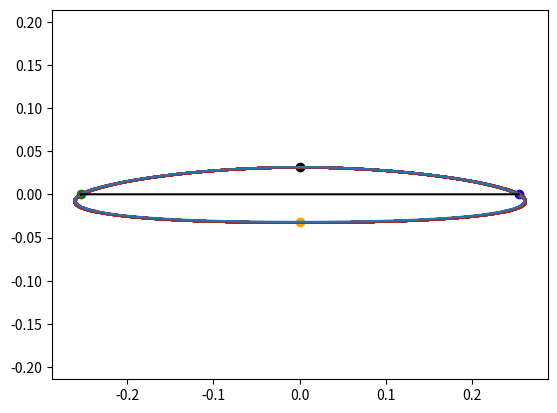

Write Python code to recreate this figure.
import matplotlib.pyplot as plt
import numpy as np
from scipy.interpolate import interp1d


def surfboard_outline(width, thickness, num_points=1000):
    """
    Generate a smooth closed curve representing the outline of a surfboard cross-section using a cubic spline.

    Parameters:
    width (float): Width of the surfboard.
    thickness (float): Thickness of the surfboard.
    bottom_curve (float): Curvature of the bottom half of the surfboard outline.
    num_points (int): Number of points to generate on the curve. Defaults to 100.

    Returns:
    x (numpy.ndarray): x-coordinates of the surfboard outline.
    y (numpy.ndarray): y-coordinates of the surfboard outline.
    """
    # Define control points for Bezier curve
    p0 = [0, thickness/2]
    p2 = [0, -thickness/2]
    p1 = [width/2, (p0[1]+p2[1])/2]
    p3 = [-width/2, (p0[1]+p2[1])/2]
    print(f'Effective thickness is {p0[1]+abs(p2[1])}')
    # Create array of control points
    control_points = np.array([p2, p3, p0, p1, p2])
    plt.scatter(p0[0],p0[1],color='black')
    plt.scatter(p1[0],p1[1],color='blue')
    plt.scatter(p2[0],p2[1],color='orange')
    plt.scatter(p3[0],p3[1],color='green')

    # Generate evenly spaced parameter values for the spline
    t = np.linspace(0, 1, 5)

    # Generate cubic spline interpolation function
    spline_func = interp1d(t, control_points, kind='cubic', axis=0)

    # Generate parameter values for the smooth curve
    t_smooth = np.linspace(0, 1, num_points+1)

    # Evaluate the cubic spline at the parameter values to generate the smooth curve
    curve = spline_func(t_smooth)

    # Extract x and y coordinates of the smooth curve
    x = curve[:, 0]
    y = curve[:, 1]

    # Return x and y coordinates of the closed curve
    return x, y


def offset(x,y,offset):

    # calculate unit tangent vector at each point
    dx = np.gradient(x)
    dy = np.gradient(y)
    ds = np.sqrt(dx**2 + dy**2)
    tx = dx/ds
    ty = dy/ds

    # rotate unit tangent vector by 90 degrees to obtain unit normal vector
    nx = -ty
    ny = tx

    # scale unit normal vector by offset distance to obtain offset vector
    ox = nx * offset
    oy = ny * offset

    # translate each point along original curve by corresponding offset vector
    x_offset = x + ox
    y_offset = y + oy
    
    return x_offset, y_offset


width = 20 * .0254
thickness = 2.5 * .0254
#bottom_curve = 1000
t_values = None
n = 10000
x,y = surfboard_outline(width,thickness,n)
plt.plot(x,y)
plt.axis('equal')



carbon_loc = 0 * .0254
top_lam_loc_y = -.25*.0254 + .5*.0254
bot_lam_loc_y = -.25*.0254 - .5*.0254

t = .25E-3
idx_bot_foam = (np.abs(y[0:int(n/2)] - carbon_loc)).argmin()
idx_top_foam = (np.abs(y[0:int(n/2)] - (carbon_loc+t))).argmin()
idx_top_lam = (np.abs(y[0:int(n/2)] - (top_lam_loc_y))).argmin()
idx_bot_lam = (np.abs(y[0:int(n/2)] - (bot_lam_loc_y))).argmin()

top_foam = [x[idx_top_foam:int(n/2)+(int(n/2)-idx_top_foam)],y[idx_top_foam:int(n/2)+(int(n/2)-idx_top_foam)]]

bot_foam = [np.append(x[0:idx_bot_foam],x[-idx_bot_foam:]),np.append(y[0:idx_bot_foam],y[-idx_bot_foam:])]

carbon = [np.append(x[idx_bot_foam:idx_top_foam],x[-idx_top_foam:-idx_bot_foam]),np.append(y[idx_bot_foam:idx_top_foam],y[-idx_top_foam:-idx_bot_foam])]

top_lam_bottom_layer = [x[idx_top_lam:int(n/2)+(int(n/2)-idx_top_lam)],y[idx_top_lam:int(n/2)+(int(n/2)-idx_top_lam)]]
top_lam_offset_x,top_lam_offset_y = offset(top_lam_bottom_layer[0],top_lam_bottom_layer[1],t*2)
top_lam = [np.append(top_lam_bottom_layer[0],top_lam_offset_x),np.append(top_lam_bottom_layer[1],top_lam_offset_y)] 

left_lam_bottom_layer = [x[idx_bot_lam:idx_top_lam],y[idx_bot_lam:idx_top_lam]]
left_lam_offset_x,left_lam_offset_y = offset(left_lam_bottom_layer[0],left_lam_bottom_layer[1],t*3)
left_lam = [np.append(left_lam_bottom_layer[0],left_lam_offset_x),np.append(left_lam_bottom_layer[1],left_lam_offset_y)] 

right_lam_bottom_layer = [x[-idx_top_lam:-idx_bot_lam],y[-idx_top_lam:-idx_bot_lam]]
right_lam_offset_x,right_lam_offset_y = offset(right_lam_bottom_layer[0],right_lam_bottom_layer[1],t*3)
right_lam = [np.append(right_lam_bottom_layer[0],right_lam_offset_x),np.append(right_lam_bottom_layer[1],right_lam_offset_y)] 

bot_lam_bottom_layer = [np.append(x[0:idx_bot_lam],x[-idx_bot_lam:]),np.append(y[0:idx_bot_lam],y[-idx_bot_lam:])]
bot_lam_offset_x,bot_lam_offset_y = offset(bot_lam_bottom_layer[0],bot_lam_bottom_layer[1],t*2)
bot_lam = [np.append(bot_lam_bottom_layer[0],bot_lam_offset_x),np.append(bot_lam_bottom_layer[1],bot_lam_offset_y)] 



#plt.plot([-.3,.3],[-.15*.0254,-.15*.0254],linestyle='--')
plt.scatter(top_foam[0],top_foam[1],s=.25,color='silver')
plt.scatter(bot_foam[0],bot_foam[1],s=.25,color='silver')
plt.scatter(top_lam[0],top_lam[1],s=.25,color='brown')
plt.scatter(left_lam[0],left_lam[1],s=.25,color='brown')
plt.scatter(right_lam[0],right_lam[1],s=.25,color='brown')
plt.scatter(bot_lam[0],bot_lam[1],s=.25,color='brown')

plt.plot(carbon[0],carbon[1],color='black')
plt.axis('equal')
